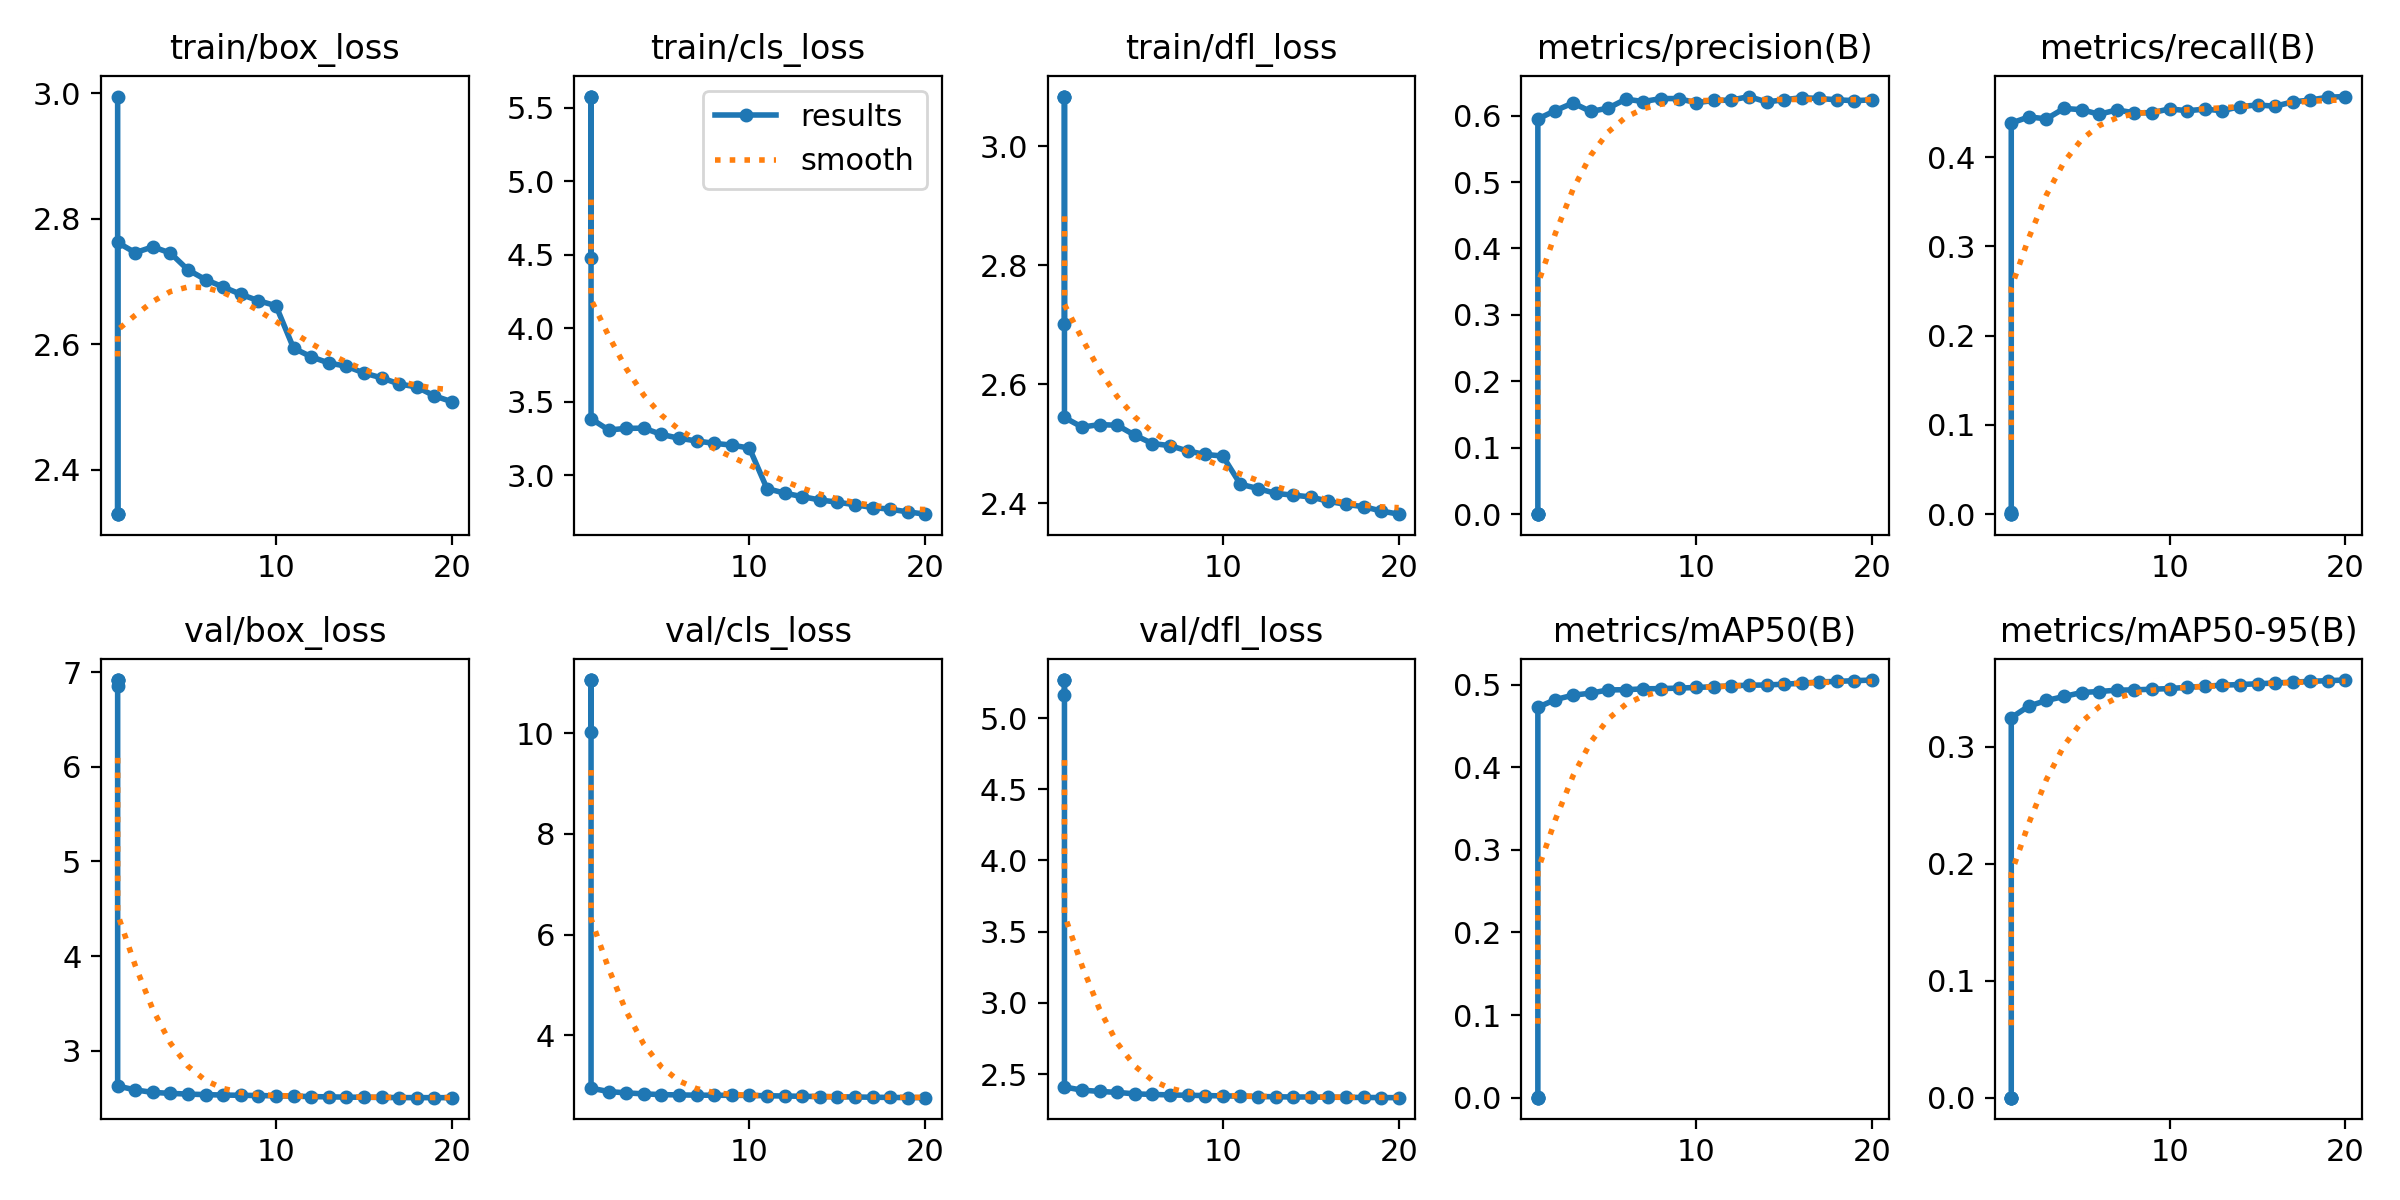

The file beside this chart, header and first rows:
epoch, time, train/box_loss, train/cls_loss, train/dfl_loss, metrics/precision(B), metrics/recall(B), metrics/mAP50(B), metrics/mAP50-95(B), val/box_loss, val/cls_loss, val/dfl_loss, lr/pg0, lr/pg1, lr/pg2
1, 12.87, 2.995, 4.474, 2.701, 0.00071, 0.00274, 0.00059, 6e-05, 6.855, 10.02, 5.163, 8.33e-06, 8.33e-06, 8.33e-06
1, 11.68, 2.329, 5.576, 3.083, 0, 0, 0, 0, 6.919, 11.06, 5.267, 0, 0, 0
1, 11.24, 2.329, 5.576, 3.083, 0, 0, 0, 0, 6.919, 11.06, 5.267, 0, 0, 0
1, 11.34, 2.329, 5.576, 3.083, 0, 0, 0, 0, 6.919, 11.06, 5.267, 0, 0, 0
1, 402, 2.762, 3.384, 2.544, 0.595, 0.4381, 0.4725, 0.3248, 2.624, 2.945, 2.41, 0.003333, 0.003333, 0.003333
2, 778.5, 2.746, 3.307, 2.528, 0.6077, 0.445, 0.4818, 0.3348, 2.583, 2.879, 2.388, 0.006336, 0.006336, 0.006336
3, 1151, 2.755, 3.318, 2.532, 0.619, 0.4429, 0.4871, 0.3396, 2.557, 2.852, 2.379, 0.00901, 0.00901, 0.00901
4, 1516, 2.745, 3.32, 2.531, 0.6062, 0.4545, 0.4895, 0.343, 2.547, 2.833, 2.372, 0.008515, 0.008515, 0.008515
5, 1881, 2.718, 3.277, 2.515, 0.6113, 0.4531, 0.4935, 0.3464, 2.539, 2.818, 2.362, 0.00802, 0.00802, 0.00802
6, 2245, 2.703, 3.251, 2.501, 0.6248, 0.448, 0.4937, 0.3472, 2.534, 2.812, 2.358, 0.007525, 0.007525, 0.007525
7, 2608, 2.691, 3.233, 2.497, 0.6212, 0.4528, 0.4948, 0.3484, 2.529, 2.807, 2.354, 0.00703, 0.00703, 0.00703
8, 2972, 2.679, 3.216, 2.488, 0.6257, 0.4496, 0.495, 0.3486, 2.527, 2.805, 2.352, 0.006535, 0.006535, 0.006535
9, 3335, 2.669, 3.204, 2.482, 0.6256, 0.4496, 0.4957, 0.3492, 2.524, 2.804, 2.349, 0.00604, 0.00604, 0.00604
10, 3697, 2.661, 3.184, 2.48, 0.6194, 0.454, 0.4964, 0.3497, 2.521, 2.802, 2.347, 0.005545, 0.005545, 0.005545
11, 4052, 2.593, 2.909, 2.432, 0.6228, 0.452, 0.4973, 0.3509, 2.518, 2.795, 2.346, 0.00505, 0.00505, 0.00505
12, 4406, 2.58, 2.878, 2.425, 0.6233, 0.4537, 0.4984, 0.3517, 2.513, 2.79, 2.343, 0.004555, 0.004555, 0.004555
13, 4761, 2.57, 2.854, 2.417, 0.6287, 0.452, 0.4992, 0.3527, 2.51, 2.784, 2.341, 0.00406, 0.00406, 0.00406
14, 5115, 2.565, 2.831, 2.414, 0.6206, 0.4566, 0.4994, 0.3532, 2.507, 2.779, 2.339, 0.003565, 0.003565, 0.003565
15, 5469, 2.554, 2.816, 2.411, 0.6239, 0.4584, 0.5005, 0.3539, 2.506, 2.775, 2.339, 0.00307, 0.00307, 0.00307
16, 5823, 2.546, 2.798, 2.404, 0.6271, 0.457, 0.5015, 0.3545, 2.504, 2.771, 2.338, 0.002575, 0.002575, 0.002575
17, 6177, 2.536, 2.78, 2.398, 0.6258, 0.4618, 0.5032, 0.3553, 2.502, 2.766, 2.337, 0.00208, 0.00208, 0.00208
18, 6531, 2.532, 2.768, 2.395, 0.6238, 0.4639, 0.5038, 0.3559, 2.502, 2.762, 2.336, 0.001585, 0.001585, 0.001585
19, 6885, 2.517, 2.75, 2.387, 0.6225, 0.4671, 0.5047, 0.3565, 2.501, 2.76, 2.335, 0.00109, 0.00109, 0.00109
20, 7238, 2.508, 2.734, 2.382, 0.6238, 0.4678, 0.5054, 0.357, 2.502, 2.757, 2.335, 0.000595, 0.000595, 0.000595
